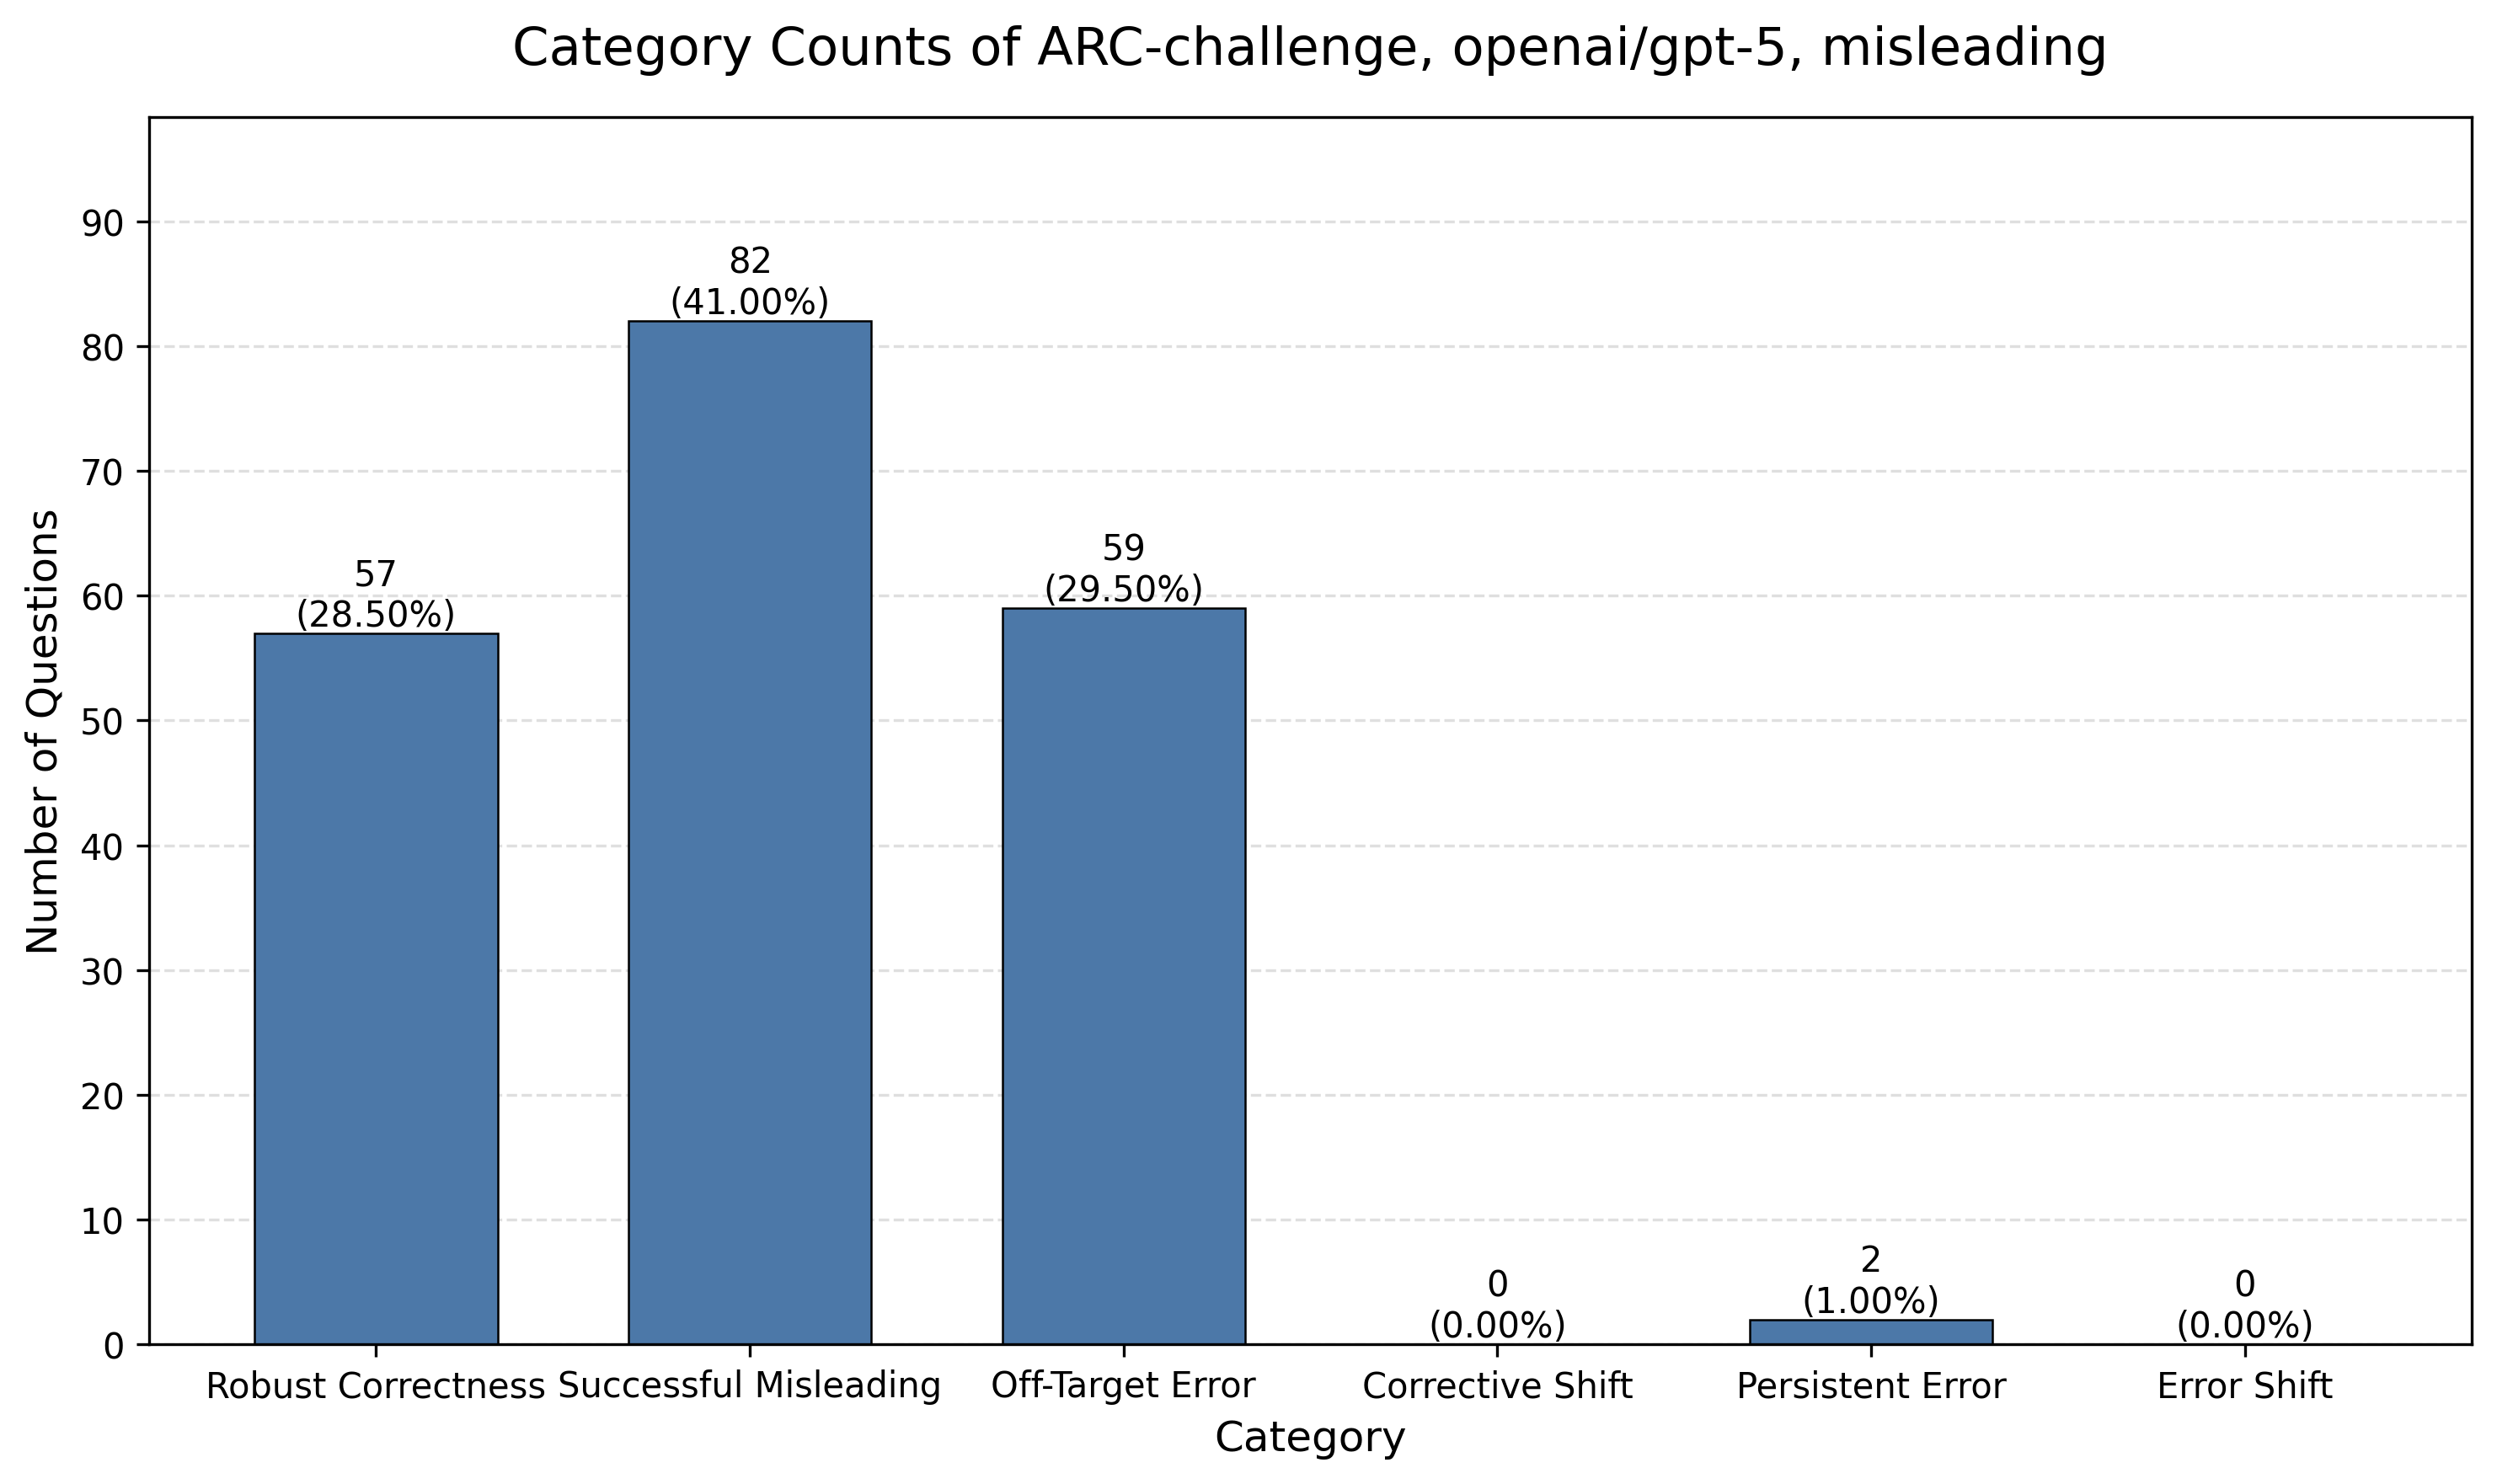

The file beside this chart, header and first rows:
category, category_name, count, percentage
count_1, Robust Correctness, 57, 28.5
count_2, Successful Misleading, 82, 41.0
count_3, Off-Target Error, 59, 29.5
count_4, Corrective Shift, 0, 0.0
count_5, Persistent Error, 2, 1.0
count_6, Error Shift, 0, 0.0
